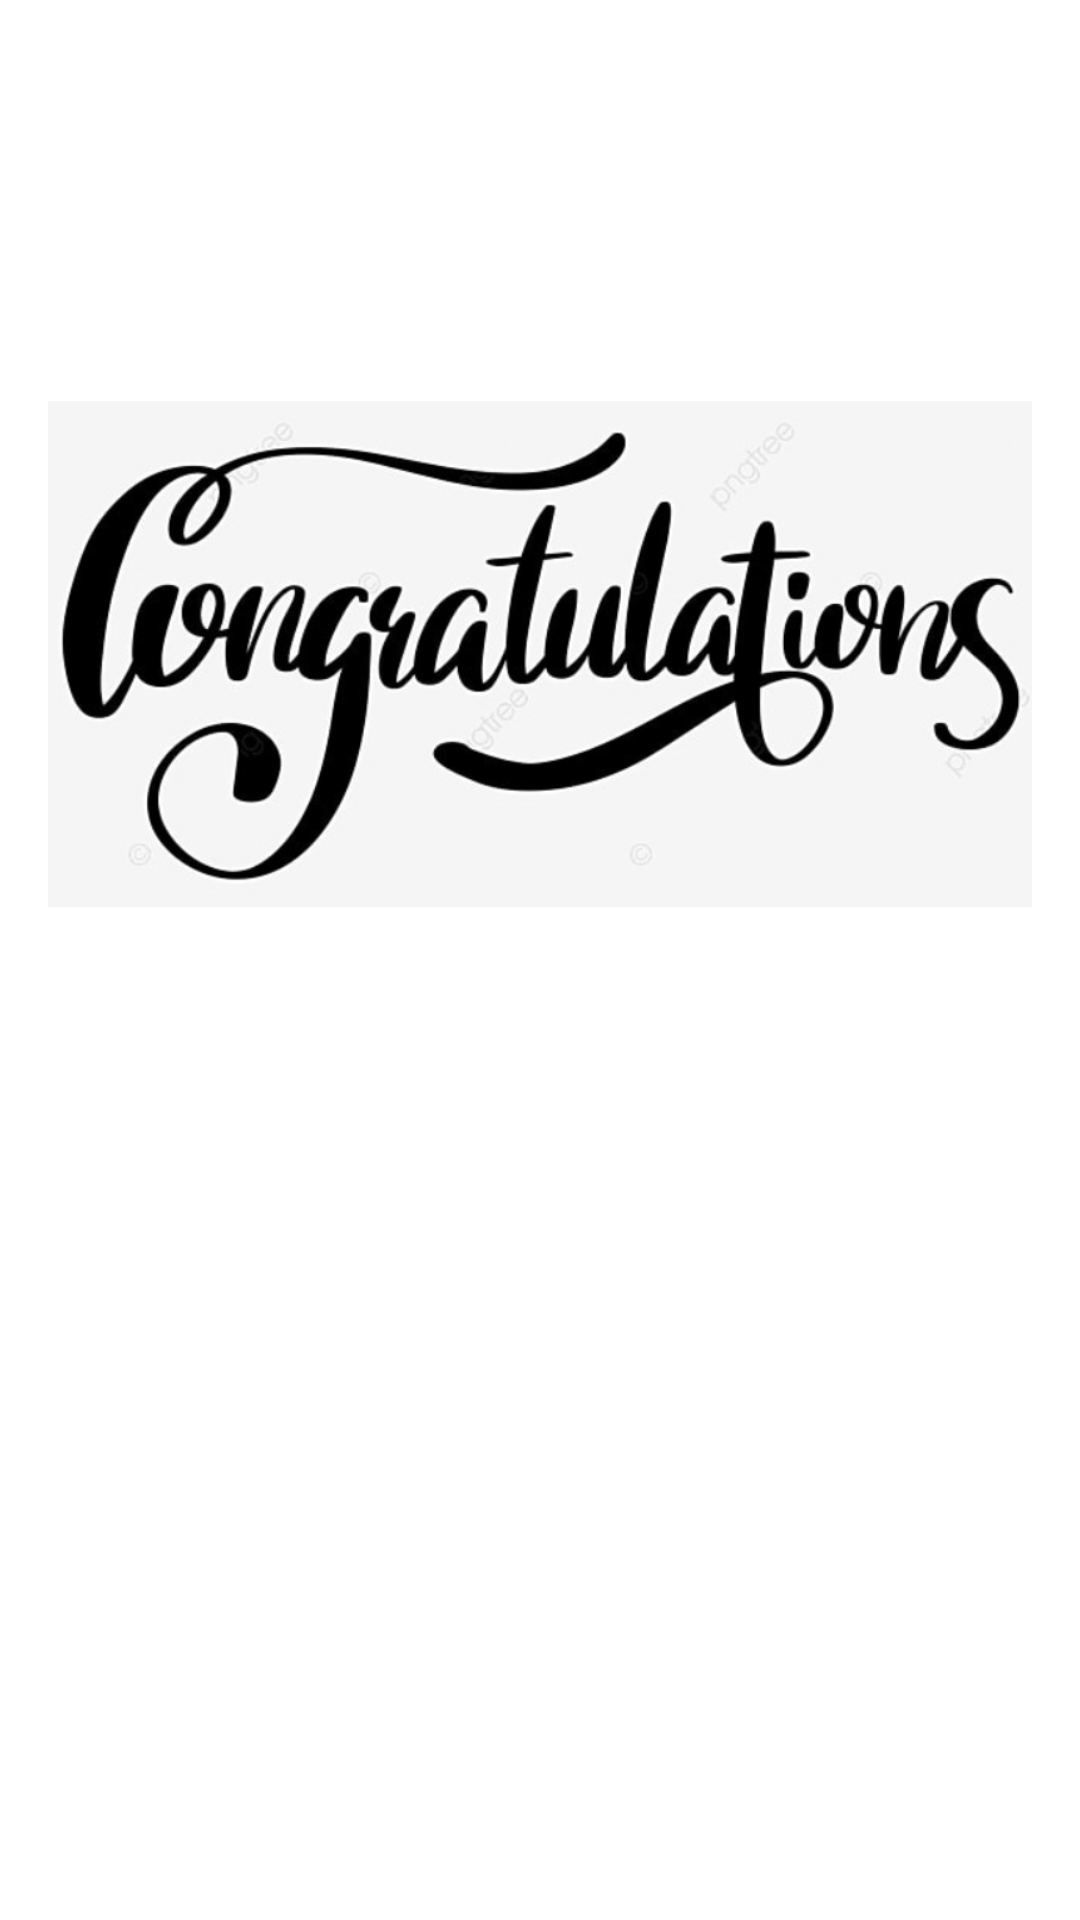

Android layout source for this screen:
<!-- AndroidManifest.xml: application theme Theme.Project -->
<!-- res/layout/fragment_today.xml -->
<ScrollView xmlns:android="http://schemas.android.com/apk/res/android"
    xmlns:app="http://schemas.android.com/apk/res-auto"
    android:layout_width="wrap_content"
    android:layout_height="wrap_content">

    <LinearLayout
        android:id="@+id/todayLayout"
        android:layout_width="wrap_content"
        android:layout_height="wrap_content"
        android:orientation="vertical"
        android:padding="16dp">

        <ImageView
            android:id="@+id/imageView2"
            android:layout_width="match_parent"
            android:layout_height="wrap_content"
            app:srcCompat="@drawable/congrats" />
    </LinearLayout>

</ScrollView>
<!-- resources referenced by this layout -->
<resources>
  <!-- drawable congrats: png bitmap (drawable, 138922 bytes) -->
  <style name="Theme.Project" parent="Theme.MaterialComponents.DayNight.DarkActionBar">
          
          <item name="colorPrimary">@color/n</item>
          <item name="colorPrimaryVariant">@color/purple_700</item>
          <item name="colorOnPrimary">@color/white</item>
          
          <item name="colorSecondary">@color/teal_200</item>
          <item name="colorSecondaryVariant">@color/teal_700</item>
          <item name="colorOnSecondary">@color/black</item>
          
          <item name="android:statusBarColor">?attr/colorPrimaryVariant</item>
          
  
      </style>
  <color name="n">#252F92</color>
  <color name="purple_700">#FF3700B3</color>
  <color name="white">#FFFFFFFF</color>
  <color name="teal_200">#FF03DAC5</color>
  <color name="teal_700">#FF018786</color>
  <color name="black">#FF000000</color>
</resources>
